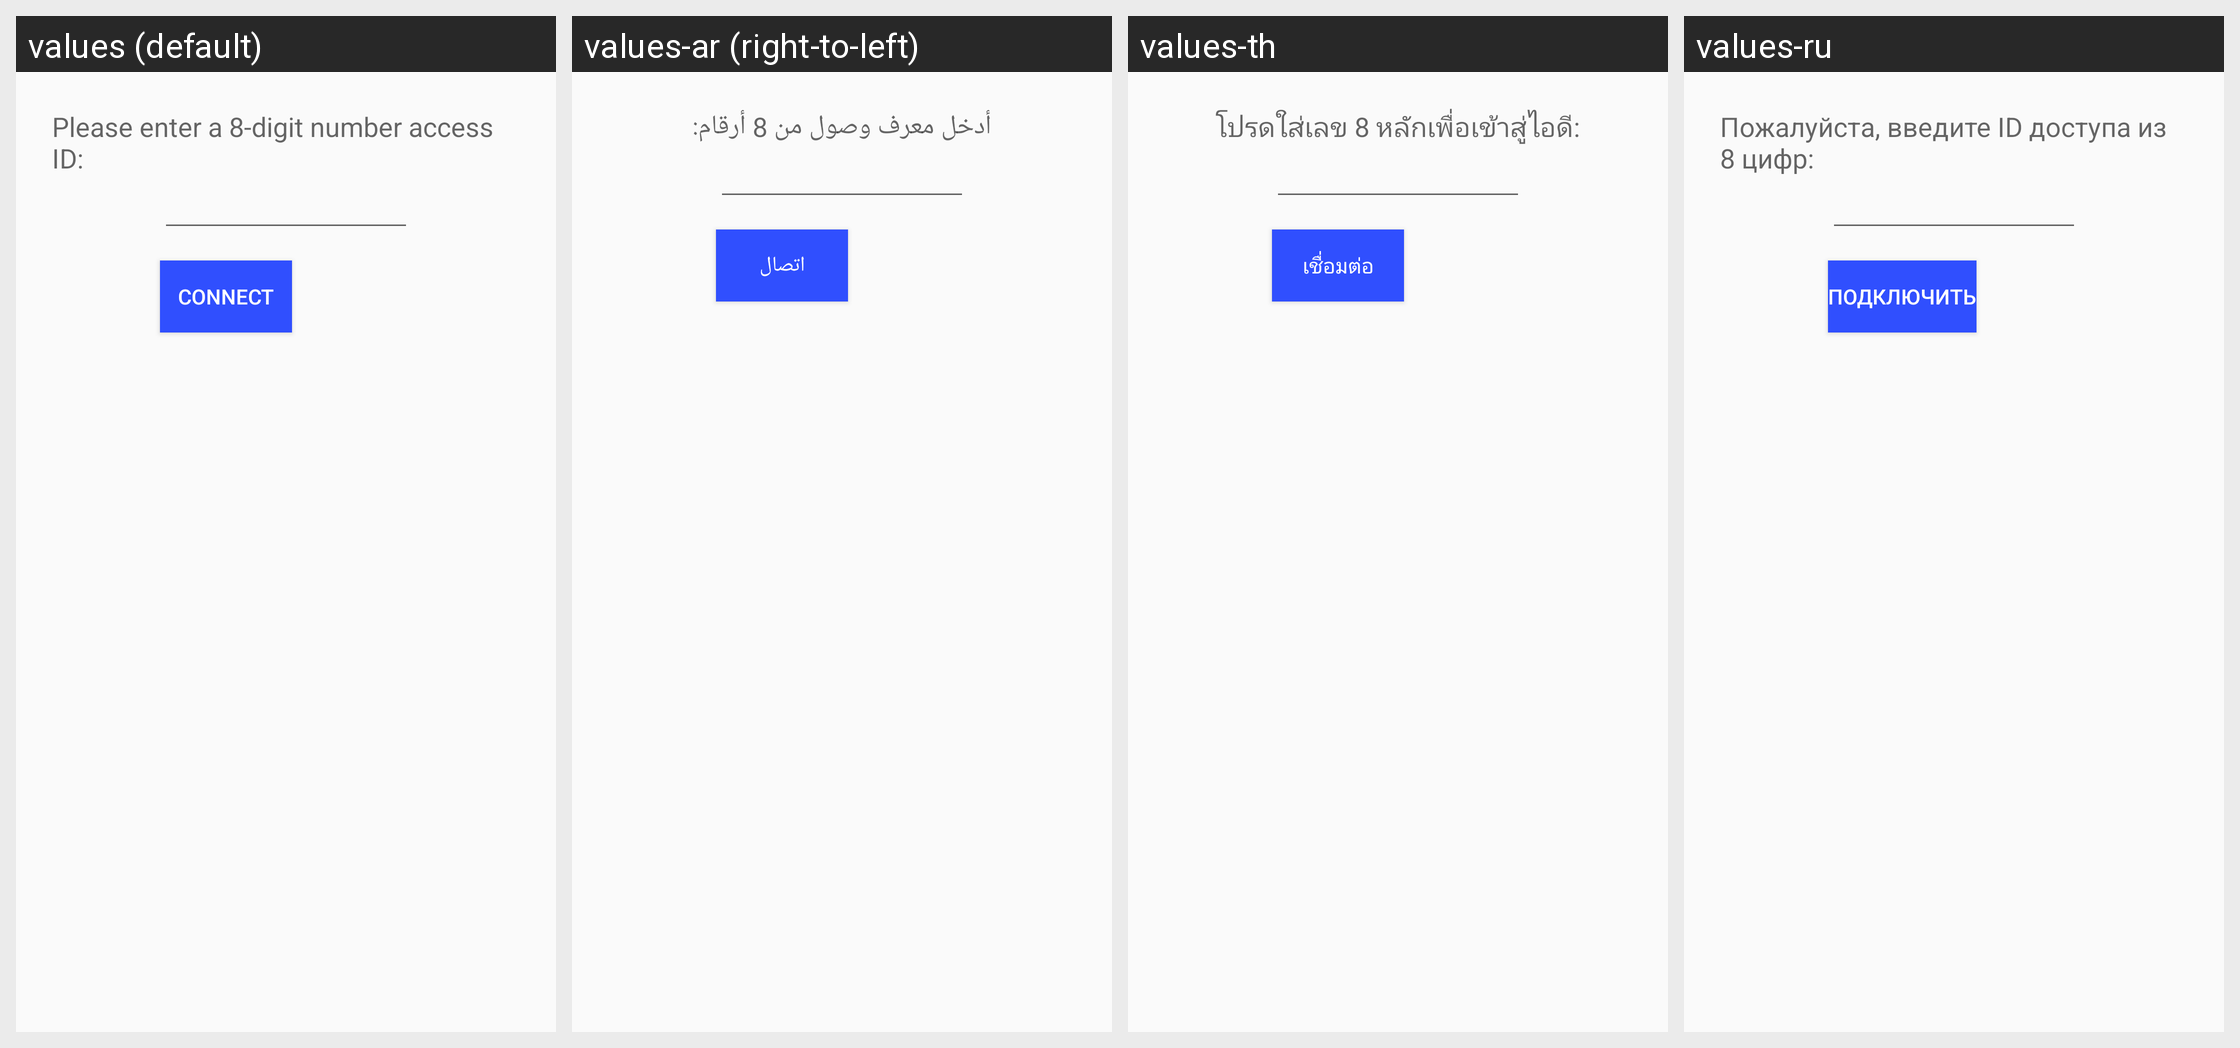

Locale-by-locale string values for the Android screen shown in this grid:
Android screen res/layout/enter_code.xml rendered under 4 locales, left to right: values (default), values-ar (right-to-left), values-th, values-ru. Device: Nexus 5 (rendered at 1080×1920; each locale shown at half size, 540×960, under a caption strip naming it); theme AppTheme.
Other locales in the repository, not shown: values-af, values-am, values-az, values-be, values-bg, values-bn, values-bs, values-ca, values-cs, values-da, values-de, values-el, values-en-rGB, values-es, values-es-rUS, values-et, values-eu, values-fa, values-fi, values-fr, values-fr-rCA, values-gl, values-gu, values-hi, values-hr, values-hu, values-hy, values-in, values-is, values-it, values-iw, values-ja, values-ka, values-kk, values-km, values-kn, values-ko, values-ky, values-lo, values-lt, values-lv, values-mk, values-ml, values-mn, values-mr, values-ms, values-my, values-nb, values-ne, values-nl, values-pa, values-pl, values-pt, values-pt-rBR, values-pt-rPT, values-ro, values-si, values-sk, values-sl, values-sq, values-sr, values-sv, values-sw, values-ta, values-te, values-tl, values-tr, values-uk, values-ur, values-uz, values-vi, values-zh, values-zh-rCN, values-zh-rHK, values-zh-rSG, values-zh-rTW, values-zu.
Strings drawn on this screen, with the default value and each locale's value (text and hints the layout hard-codes, and strings that could not be matched under every locale, appear in the picture but are not listed):

input_id
  values: Please enter a 8-digit number access ID:
  values-ar: أدخل معرف وصول من 8 أرقام:
  values-th: โปรดใส่เลข 8 หลักเพื่อเข้าสู่ไอดี:
  values-ru: Пожалуйста, введите ID доступа из 8 цифр:

connection
  values: CONNECT
  values-ar: اتصال
  values-th: เชื่อมต่อ
  values-ru: ПОДКЛЮЧИТЬ
